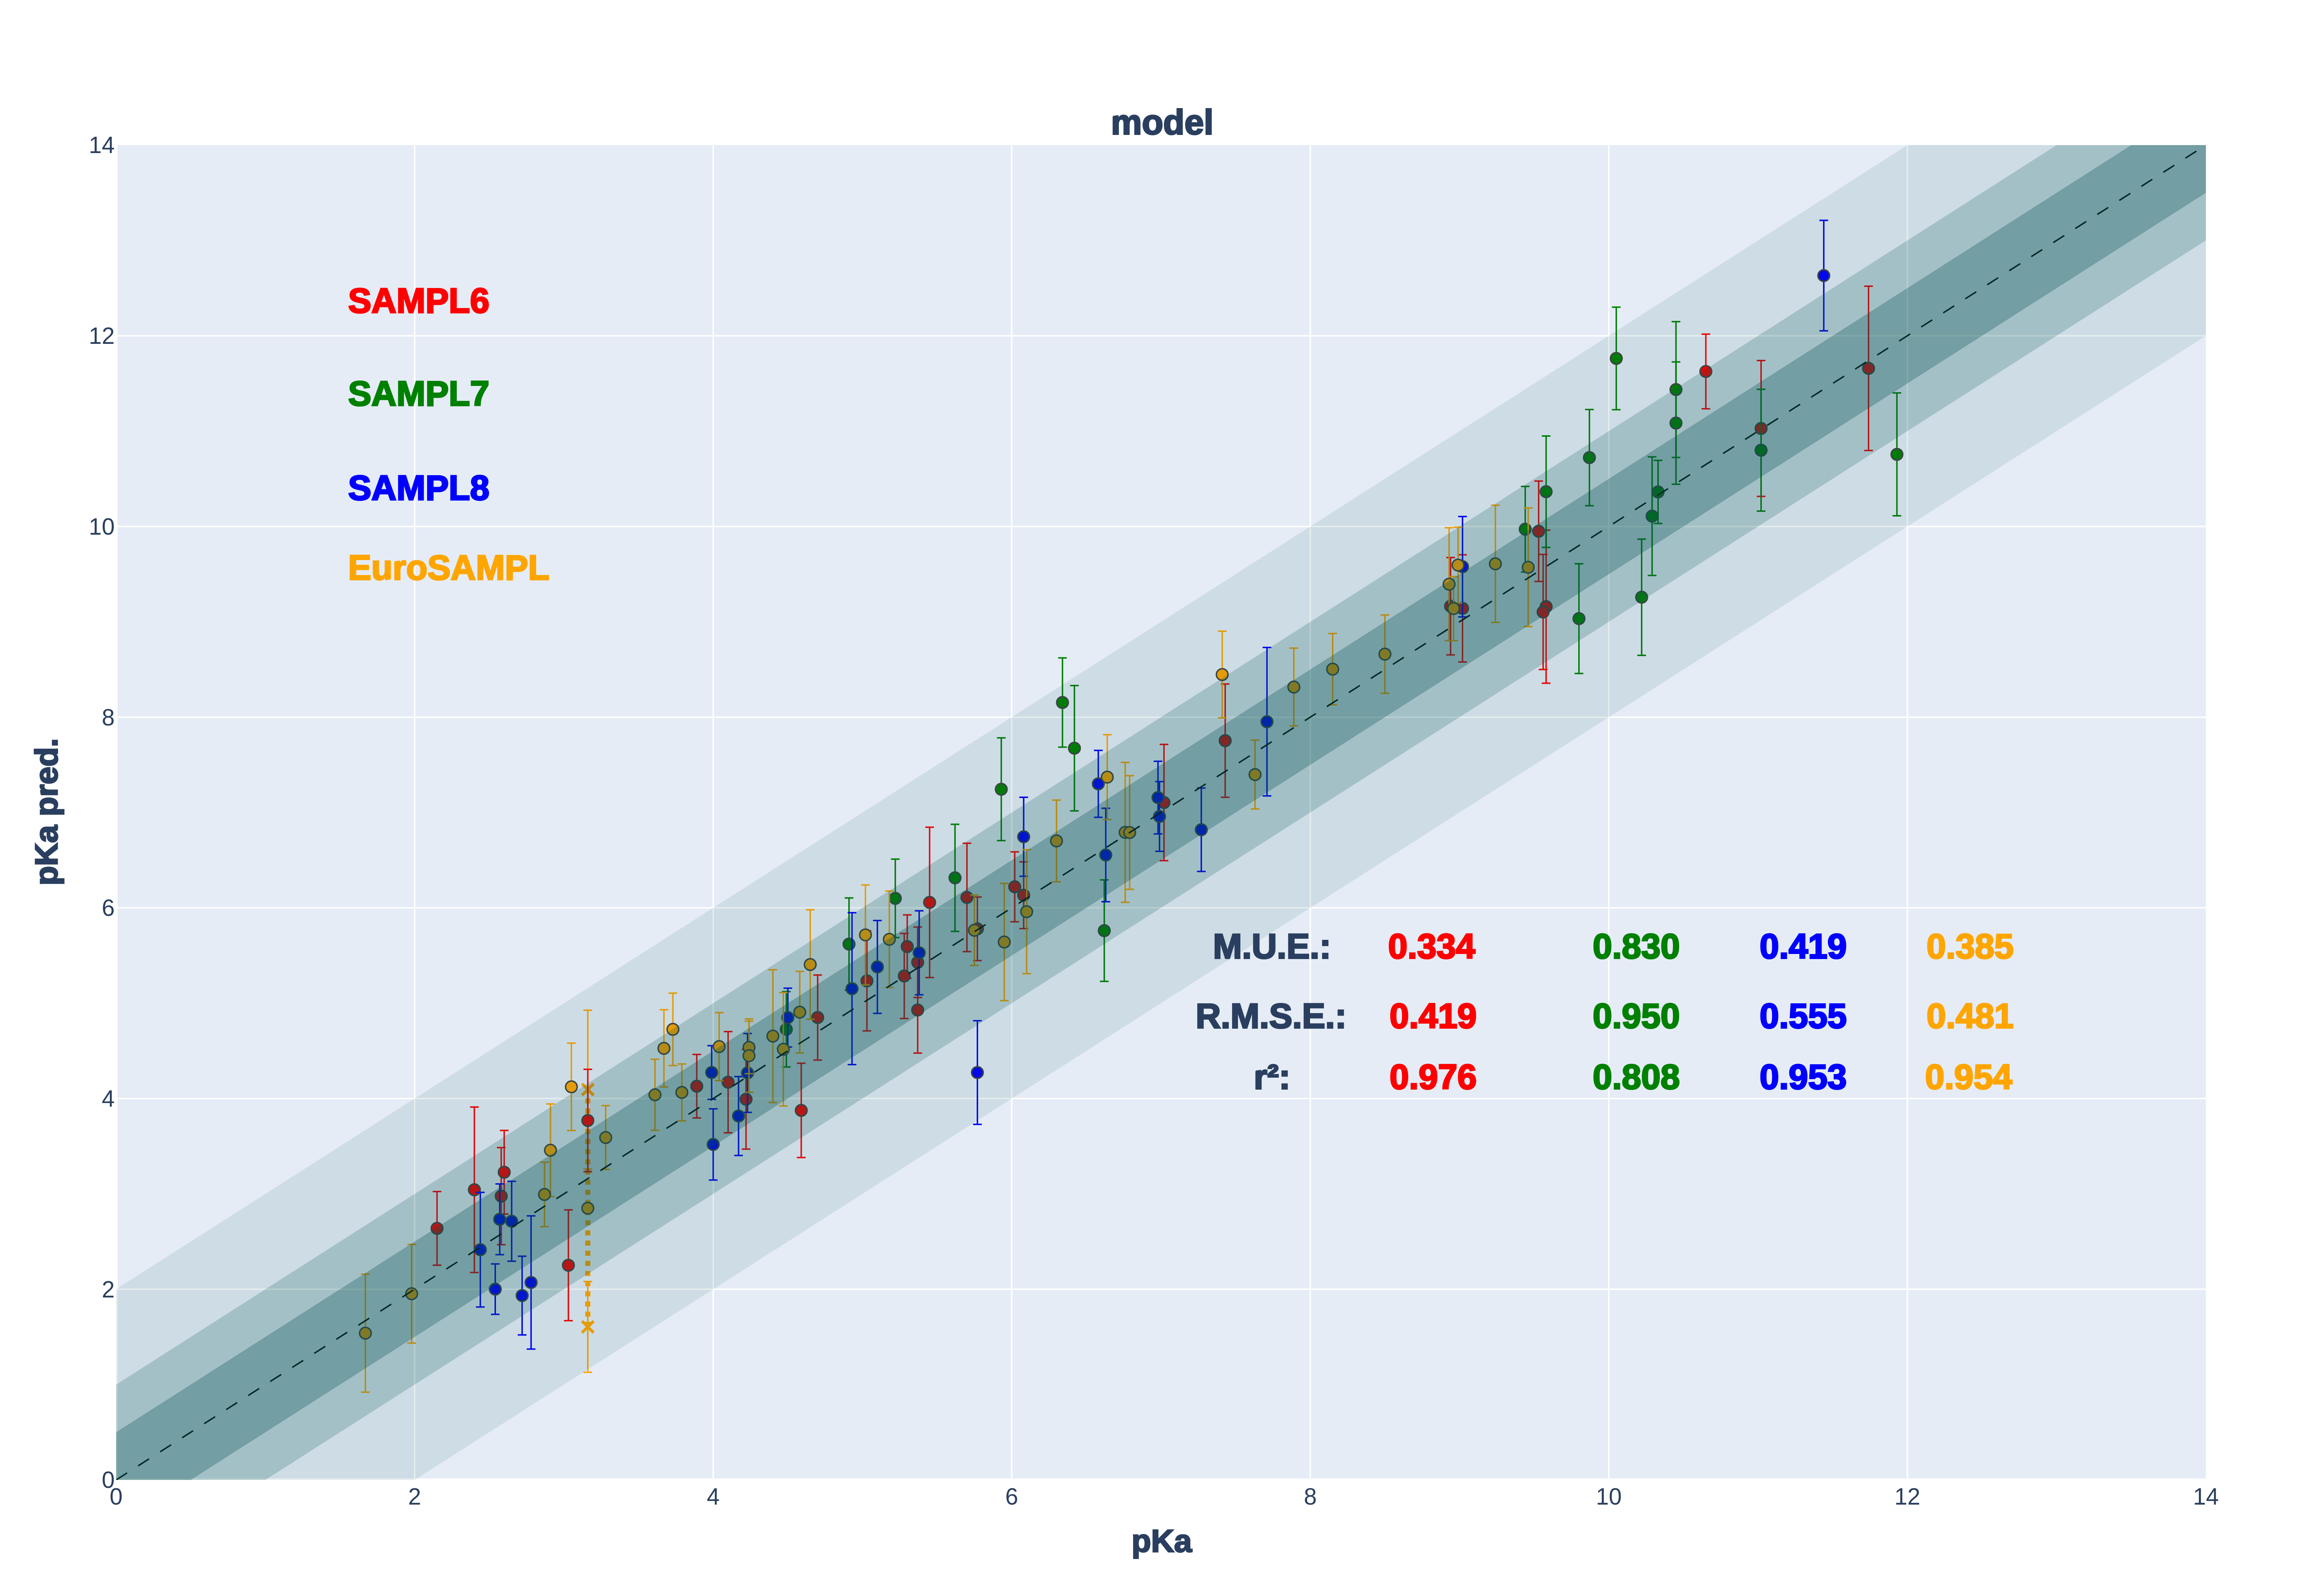

Source data for this figure (header and first rows):
, compn, exp. pKa, pKa predicted by models:8-9, pKa predicted by models:8-2, pKa predicted by models:8-3, pKa predicted by models:8-8, pKa predicted by models:9-2, pKa predicted by models:8-5, pKa predicted by models:9-3, pKa predicted by models:9-9, pKa predicted by models:8-4, pKa predicted by models:9-8, pKa predicted by models:10-2, pKa predicted by models:8-7, pKa predicted by models:8-6, pKa predicted by models:9-5, pKa predicted by models:10-3, pKa predicted by models:10-9, pKa predicted by models:10-8, pKa predicted by models:9-4, pKa predicted by models:9-7, pKa predicted by models:10-5, pKa predicted by models:9-6
0, sm11-1_neut->an, 3.61, 4.747, 3.8, 3.942, 4.143, 4.468, 3.954, 3.929, 4.12, 3.409, 3.98, 4.134, 4.13, 3.584, 4.335, 3.913, 4.7, 4.609, 3.649, 4.435, 3.887, 3.94
1, sm11-2_neut->an, 2.91, 3.783, 3.367, 3.018, 2.993, 3.497, 3.308, 3.308, 4.355, 2.923, 2.934, 3.746, 3.825, 3.114, 3.434, 2.803, 4.103, 2.81, 3.383, 3.976, 3.487, 2.92
2, sm11-3_cation->neut, 5.02, 6.167, 5.217, 5.893, 6.562, 5.359, 6.284, 5.861, 6.473, 5.727, 5.628, 5.104, 5.973, 5.183, 5.573, 5.755, 6.784, 4.985, 5.263, 5.365, 5.085, 5.956
3, sm11-4_cation->neut, 6.1, 5.533, 6.145, 5.099, 5.814, 5.629, 5.775, 5.195, 4.66, 6.443, 5.672, 6.141, 5.674, 5.519, 5.492, 5.53, 5.743, 5.525, 6.902, 6.203, 6.18, 6.117
4, sm11-5_cation->neut, 8.99, 9.961, 9.294, 9.982, 10.03, 9.184, 9.305, 9.491, 9.494, 10.42, 9.54, 9.414, 9.432, 9.752, 9.453, 9.883, 9.719, 9.063, 10.45, 9.433, 8.915, 10.15
5, sm11-6_neut->an, 4.24, 4.75, 4.46, 4.507, 4.179, 4.538, 4.141, 4.435, 4.317, 4.167, 4.926, 4.674, 4.299, 4.077, 4.804, 4.26, 4.63, 4.688, 5.104, 4.716, 4.776, 4.545
6, sm11-7_cation->neut, 4.58, 4.626, 5.39, 5.107, 4.863, 5.516, 3.973, 5.46, 5.159, 4.827, 4.401, 5.63, 4.757, 5.334, 4.767, 4.975, 5.145, 4.274, 4.874, 5.067, 4.496, 5.709
7, sm11-8_neut->an, 8.5, 9.246, 8.174, 8.736, 9.374, 8.176, 8.933, 8.642, 9.334, 8.682, 8.98, 8.466, 9.068, 8.062, 8.601, 8.79, 9, 8.848, 8.84, 8.81, 7.988, 8.151
8, sm11-9_neut->an, 4.4, 3.554, 4.783, 4.332, 5.94, 4.243, 4.754, 4.273, 3.59, 4.584, 6.268, 4.31, 4.476, 3.94, 4.699, 3.601, 3.848, 6.31, 5.665, 5.312, 4.941, 4.273
9, sm11-10_neut->an, 4.65, 5.091, 4.855, 5.004, 5.499, 4.742, 5.255, 5.234, 4.896, 6.198, 5.597, 4.657, 5.229, 5.076, 5.787, 4.727, 5.297, 5.972, 6.438, 5.405, 5.36, 5.144
10, sm11-11_neut->an, 3.73, 5.01, 4.869, 4.715, 3.865, 5.106, 4.539, 4.549, 4.801, 5.006, 4.596, 4.735, 4.883, 4.379, 4.764, 4.393, 5.418, 4.47, 5.12, 5.039, 4.417, 4.712
11, sm11-11_cation->neut, 1.67, 0.1629, 1.596, 1.508, 1.372, 1.306, 1.636, 1.434, 0.5008, 1.69, 1.54, 1.182, 1.304, 1.684, 1.423, 1.287, 1.088, 1.113, 2.16, 1.082, 1.778, 2.547
12, sm11-12_cation->neut, 1.98, 1.989, 1.72, 2.319, 1.563, 1.419, 1.791, 1.484, 2.474, 1.682, 1.76, 1.603, 1.586, 1.921, 2.235, 2.613, 2.158, 1.291, 1.926, 1.68, 2.665, 2.464
13, sm11-12_neut->an, 3.67, 4.632, 4.28, 4.904, 4.122, 4.915, 5.023, 4.473, 5.039, 4.585, 3.822, 5.074, 4.686, 4.064, 4.818, 4.588, 4.779, 3.627, 5.032, 4.747, 4.359, 4.319
14, sm11-13_neut->an, 8.15, 8.944, 7.983, 8.999, 8.928, 7.865, 8.298, 8.23, 9.29, 8.411, 8.521, 8.171, 8.112, 8.655, 8.765, 8.058, 9.19, 8.726, 8.363, 8.141, 8.358, 8.357
15, sm11-14_neut->an, 7.41, 9.369, 8.619, 7.869, 8.821, 8.657, 8.36, 7.618, 8.592, 8.404, 8.762, 9.2, 8.018, 8.428, 8.975, 7.972, 8.599, 8.712, 8.714, 8.959, 8.943, 8.122
16, sm11-15_neut->an, 5.18, 6.417, 5.605, 6.275, 5.813, 6.31, 5.626, 5.31, 6.497, 5.436, 5.494, 5.722, 4.632, 5.341, 6.305, 5.615, 6.677, 6.105, 5.273, 5.204, 6.448, 6.003
17, sm11-16_neut->an, 9.46, 10.59, 9.389, 9.527, 10.35, 9.379, 9.334, 8.894, 11.7, 9.451, 9.456, 9.421, 9.494, 8.977, 9.26, 9.059, 11.22, 9.649, 9.724, 9.404, 8.629, 9.051
18, sm11-17_neut->an, 3.79, 4.581, 3.793, 4.31, 3.607, 4.021, 3.34, 4.295, 4.361, 3.424, 4.155, 3.854, 4.061, 3.644, 4.161, 3.95, 4.165, 4.086, 4.261, 3.802, 4.08, 4.227
19, sm11-18_neut->an, 8.96, 9.979, 8.694, 8.745, 9.321, 8.942, 9.158, 9.114, 9.076, 9.094, 9.146, 8.972, 8.732, 9.009, 9.17, 9.186, 9.843, 9.35, 9.339, 9.624, 9.127, 8.991
20, sm11-19_cation->neut, 6.76, 7.46, 6.067, 6.641, 6.55, 5.993, 6.929, 7.049, 7.128, 6.971, 6.578, 6.224, 7.065, 7.597, 6.578, 6.834, 7.345, 6.527, 7.307, 6.866, 6.609, 7.577
21, sm11-20_neut->an, 4.24, 4.499, 4.069, 4.287, 4.393, 4.475, 5.013, 4.378, 4.423, 4.093, 4.731, 4.55, 4.384, 3.819, 5.092, 4.209, 4.238, 4.459, 4.951, 4.447, 5.357, 4.368
22, sm11-21_neut->an, 3.05, 4.536, 4.525, 4.755, 4.452, 4.417, 3.581, 4.658, 3.992, 4.205, 5.022, 3.857, 4.331, 3.907, 4.222, 4.774, 3.957, 4.328, 4.083, 3.975, 3.983, 4.674
23, sm11-22_neut->an, 8.93, 10, 8.963, 9.158, 9.862, 8.853, 8.504, 9.5, 10.83, 8.7, 9.437, 8.262, 8.974, 9.655, 9.017, 9.4, 10.94, 9.618, 8.928, 9.175, 8.587, 9.353
24, sm11-23_neut->an, 3.16, 3.319, 3.753, 4.101, 3.337, 3.437, 3.82, 3.682, 3.52, 5.164, 3.433, 4.016, 4.261, 3.072, 3.6, 3.797, 3.63, 3.496, 5.604, 3.964, 3.579, 3.895
25, sm11-23_cation->neut, 3.16, 1.439, 1.913, 1.7, 1.785, 1.611, 0.8845, 1.283, 1.333, 1.918, 1.719, 1.754, 1.957, 1.673, 1.304, 1.555, 2.058, 1.865, 2.103, 1.39, 1.261, 2.084
26, sm11-24_cation->neut, 7.63, 7.275, 7.612, 6.647, 7.259, 7.311, 7.136, 7.112, 6.948, 7.816, 7.645, 7.16, 7.896, 6.698, 7.696, 7.227, 7.574, 7.696, 8.097, 7.794, 7.636, 6.878
27, sm11-25_cation->neut, 5.75, 5.902, 6.103, 5.515, 5.645, 6.206, 5.568, 5.701, 5.999, 6.034, 5.037, 5.745, 5.45, 6.204, 5.96, 5.268, 5.806, 5.325, 6.452, 5.543, 5.614, 6.767
28, sm11-26_neut->an, 9.24, 10.55, 8.789, 9.227, 8.808, 8.997, 8.633, 9.445, 10.29, 9.847, 9.387, 9.272, 9.836, 9.81, 8.503, 9.683, 10.13, 8.698, 10.41, 10.43, 8.41, 9.576
29, sm11-27_cation->neut, 4.47, 3.727, 4.61, 4.186, 4.003, 4.532, 4.052, 4.771, 3.639, 3.999, 3.631, 4.566, 4.349, 3.632, 4.938, 4.008, 3.765, 4.4, 4.403, 5.062, 4.066, 4.673
30, sm11-28_cation->neut, 5.95, 5.074, 5.41, 5.147, 5.927, 5.185, 5.671, 6.261, 5.505, 5.498, 5.346, 5.566, 4.477, 6.342, 5.939, 5.295, 5.685, 5.816, 5.882, 5, 5.646, 6.406
31, sm11-29_neut->an, 3.28, 4.015, 3.39, 3.711, 3.827, 3.783, 2.976, 3.935, 3.877, 2.899, 3.58, 3.478, 3.579, 3.249, 3.777, 3.799, 3.902, 3.882, 3.447, 3.685, 3.505, 3.569
32, sm11-30_neut->an, 7.89, 8.188, 8.403, 9.442, 8.672, 8.639, 8.074, 8.585, 8.199, 7.87, 7.772, 8.884, 7.834, 8.021, 8.258, 9.249, 8.682, 8.124, 7.88, 8.136, 8.135, 8.707
33, sm11-31_neut->an, 2.87, 3.593, 2.538, 2.86, 3.07, 2.746, 2.494, 3.178, 3.29, 2.924, 3.532, 2.446, 3.059, 2.562, 2.969, 2.734, 3.396, 3.389, 2.619, 3.244, 3.413, 2.757
34, sm11-32_cation->neut, 6.64, 7.101, 7.273, 6.764, 7.409, 7.2, 7.486, 6.923, 6.339, 7.261, 7.243, 7.109, 7.717, 8.166, 7.801, 6.727, 6.633, 7.893, 7.6, 7.744, 7.328, 7.958
35, sm11-33_cation->neut, 6.79, 7.292, 7.314, 6.874, 6.6, 7.19, 6.996, 7.341, 6.771, 7.073, 6.146, 7.389, 6.536, 7.473, 7.016, 6.583, 7.1, 6.014, 6.39, 6.51, 6.666, 7.845
36, sm11-34_neut->an, 4.04, 4.42, 4.565, 4.671, 4.657, 4.502, 4.157, 4.487, 4.393, 4.338, 4.236, 4.782, 4.028, 3.926, 4.877, 4.189, 4.926, 4.423, 5.292, 4.043, 4.952, 4.832
37, sm11-35_cation->neut, 6.3, 6.853, 6.762, 6.605, 6.35, 7.019, 6.411, 6.842, 6.644, 7.263, 6.261, 6.647, 7.06, 6.453, 6.103, 6.884, 7.208, 6.202, 7.662, 7.445, 6.221, 6.66
38, sm6-1_neut->an, 9.53, 11.09, 9.707, 10.4, 10.16, 9.903, 9.747, 9.865, 10.99, 10.05, 10.02, 9.809, 9.952, 9.097, 9.649, 10.25, 11.08, 10.09, 10.09, 9.632, 9.696, 9.033
39, sm6-2_cation->neut, 5.03, 5.682, 5.165, 6.002, 4.47, 4.918, 4.635, 5.47, 5.518, 5.729, 4.954, 4.851, 4.671, 4.811, 4.727, 4.732, 5.4, 4.975, 5.587, 4.673, 4.842, 5.912
40, sm6-3_neut->an, 7.02, 6.634, 8.085, 8.108, 6.758, 7.958, 7.578, 7.967, 6.743, 6.958, 6.347, 7.645, 6.827, 6.105, 6.873, 8.722, 7.392, 6.753, 7.13, 7.399, 7.205, 6.509
41, sm6-4_cation->neut, 6.02, 6.241, 6.871, 6.625, 5.564, 6.129, 5.565, 6.272, 6.593, 6.707, 6.24, 5.801, 6.301, 5.747, 5.563, 5.884, 6.65, 6.264, 6.617, 6.073, 5.775, 6.583
42, sm6-5_cation->neut, 4.59, 3.082, 3.792, 4.186, 4.134, 4.262, 3.525, 3.719, 3.308, 3.587, 4.103, 4.276, 3.567, 3.214, 3.535, 3.563, 3.654, 3.702, 4.375, 3.845, 3.422, 3.581
43, sm6-6_cation->neut, 3.03, 2.269, 2.01, 2.384, 1.877, 1.428, 2.192, 2.622, 1.636, 1.482, 1.819, 2.059, 2.582, 2.179, 3.177, 2.559, 1.092, 2.632, 1.148, 2.326, 1.58, 2.253
44, sm6-6_neut->an, 11.74, 11.69, 10.75, 13.25, 11.3, 11.03, 10.85, 12.56, 11.07, 12.79, 11.06, 11.03, 12.56, 10.79, 11.77, 13.07, 11.97, 12.08, 13.09, 12.54, 11.45, 11.65
45, sm6-7_cation->neut, 6.08, 6.425, 5.973, 6.596, 5.606, 5.61, 5.961, 5.871, 6.211, 6.219, 6.057, 5.66, 6.061, 5.932, 5.737, 5.94, 6.341, 5.346, 6.329, 6.221, 6, 6.141
46, sm6-8_neut->an, 4.22, 4.794, 3.495, 3.746, 4.233, 3.459, 3.908, 3.943, 5.016, 4.121, 3.97, 2.996, 4.58, 2.983, 3.856, 3.4, 4.787, 3.643, 4.44, 3.961, 3.761, 4.06
47, sm6-9_cation->neut, 5.37, 5.733, 5.41, 5.875, 6.104, 5.61, 4.921, 6.025, 4.899, 5.256, 5.878, 5.176, 5.517, 5.029, 5.396, 5.277, 5.43, 5.807, 5.182, 5.828, 5.119, 5.427
48, sm6-10_neut->an, 9.02, 8.958, 9.461, 9.378, 9.311, 9.367, 9.507, 9.21, 9.377, 8.598, 9.043, 9.216, 9.112, 7.393, 9.715, 9.348, 9.913, 9.09, 9.039, 9.537, 10.24, 8.264
49, sm6-11_cation->neut, 3.89, 3.859, 3.426, 4.654, 3.347, 3.634, 3.855, 4.385, 3.637, 4.543, 3.957, 4.103, 4.158, 4.135, 4.266, 4.014, 4.239, 4.13, 4.772, 4.241, 4.273, 4.141
50, sm6-12_cation->neut, 5.28, 5.647, 5.383, 5.402, 5.094, 5.193, 4.689, 5.357, 5.389, 6.093, 5.723, 5.035, 5.288, 4.763, 5.314, 4.408, 6.038, 5.232, 6.297, 5.797, 5.337, 5.414
51, sm6-13_cation->neut, 5.77, 5.9, 5.628, 5.737, 5.959, 5.814, 5.946, 5.488, 5.518, 5.615, 5.824, 5.678, 6.137, 5.259, 6.606, 5.33, 5.641, 5.334, 6.13, 6.24, 6.292, 5.785
52, sm6-14_2cation->cation, 2.58, 3.256, 3.24, 3.197, 2.544, 3.171, 2.36, 3.068, 3.347, 3.27, 2.866, 2.996, 2.925, 3.061, 3.332, 2.945, 3.081, 2.613, 4.244, 2.37, 2.936, 3.23
53, sm6-14_cation->neut, 5.3, 6.093, 5.564, 5.26, 5.295, 5.505, 4.933, 5.735, 5.802, 6.12, 5.416, 5.636, 5.739, 5.755, 5.839, 5.418, 6.284, 5.169, 5.71, 5.306, 5.282, 6.116
54, sm6-15_cation->neut, 4.7, 5.749, 5.146, 4.954, 4.334, 5.055, 4.025, 4.724, 5.416, 5.518, 4.531, 5.251, 5.017, 4.595, 4.81, 4.514, 5.845, 4.282, 5.21, 4.712, 4.295, 4.697
55, sm6-15_neut->an, 8.94, 9.958, 9.25, 9.482, 9.733, 9.263, 9.051, 8.861, 10.32, 9.261, 9.788, 9.268, 8.306, 8.678, 9.417, 8.942, 10.27, 9.59, 9.103, 8.572, 8.765, 8.283
56, sm6-16_cation->neut, 5.37, 5.405, 4.822, 5.896, 4.765, 4.595, 5.067, 4.829, 5.013, 5.455, 5.086, 4.821, 4.985, 5.016, 4.559, 4.466, 4.959, 5.042, 5.614, 4.589, 4.392, 5.414
57, sm6-16_neut->an, 10.65, 12.31, 11.3, 11.85, 11.85, 11.55, 11.5, 11.81, 11.71, 11.39, 11.92, 11.3, 12.24, 10.98, 12.1, 11.6, 11.76, 11.78, 11.57, 11.98, 11.92, 10.7
58, sm6-17_cation->neut, 3.16, 4.891, 3.335, 4.399, 3.446, 3.147, 3.734, 3.735, 4.213, 4.51, 4.039, 3.435, 3.508, 3.41, 3.266, 3.189, 4.473, 3.897, 4.909, 3.321, 3.346, 4.571
59, sm6-18_cation->neut, 2.15, 3.265, 2.605, 2.197, 1.79, 2.88, 2.937, 2.27, 2.817, 2.836, 2.538, 2.701, 2.654, 2.149, 3.307, 1.896, 2.887, 2.013, 2.825, 2.862, 3.093, 2.168
... 53 more rows
